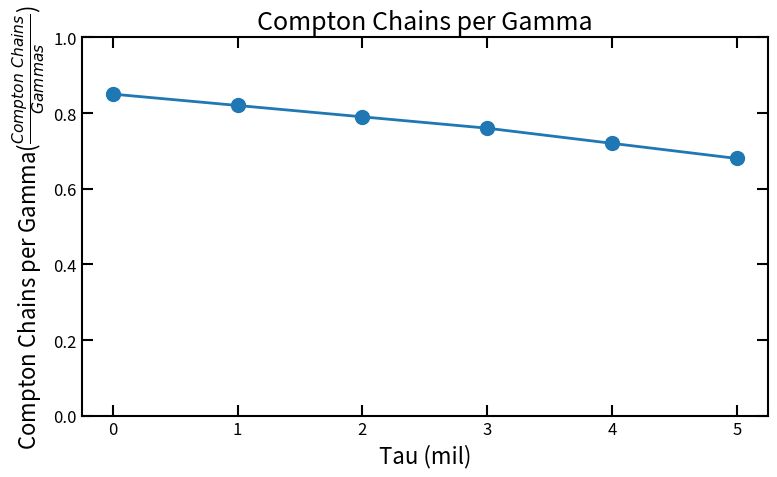

Here is the Python script that generated this plot: (Note: this script raises an exception after producing the figure.)
import numpy as np
import matplotlib.pyplot as plt
from matplotlib.ticker import MultipleLocator, AutoMinorLocator, FormatStrFormatter

tau  = np.array([5, 4, 3, 2, 1, 0])
chains_per_gamma = np.array([0.68, 0.72, 0.76, 0.79, 0.79 + (0.79 - 0.76), 0.79 + (0.79 - 0.76)*2])

plt.rcParams.update({
    "figure.figsize": (8, 5),
    "axes.linewidth": 1.5,
    "font.size": 14,
    "xtick.direction": "in",
    "ytick.direction": "in",
    "xtick.top": True,
    "ytick.right": True,
})

fig, ax = plt.subplots()
ax.plot(tau, chains_per_gamma, marker='o', ms = 10, linewidth=2)

ax.set_xlabel("Tau (mil)", fontsize=16)
ax.set_ylabel(r"Compton Chains per Gamma($\frac{Compton \ Chains}{Gammas}$)", fontsize=16)
ax.set_title("Compton Chains per Gamma", fontsize=18)

# --- Axes limits ---
#ax.set_xlim(0.0, 5.1)
ax.set_ylim(0.0, 1.00)   # accommodates full data range


ax.tick_params(which='major', length=8, width=1.5, labelsize=12)
ax.tick_params(which='minor', length=4, width=1.0)

fig.tight_layout()
plt.savefig("plots/chains_per_gamma.png", dpi=300)
plt.show()
